Dataset: kumquat (GitHub, conglam56/AutoSort-IoT). Classes: green, reject, ripe.

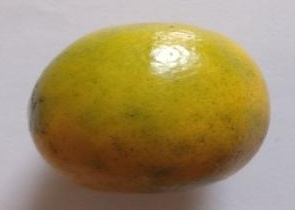
Label: ripe

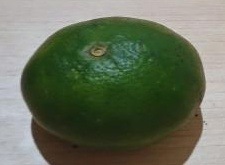
Label: green

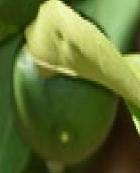
Label: green

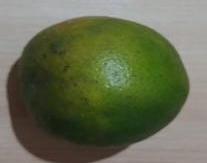
Label: reject

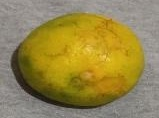
Label: reject

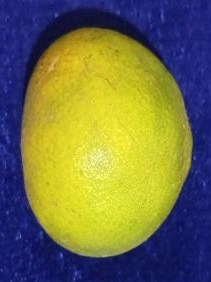
Label: ripe
